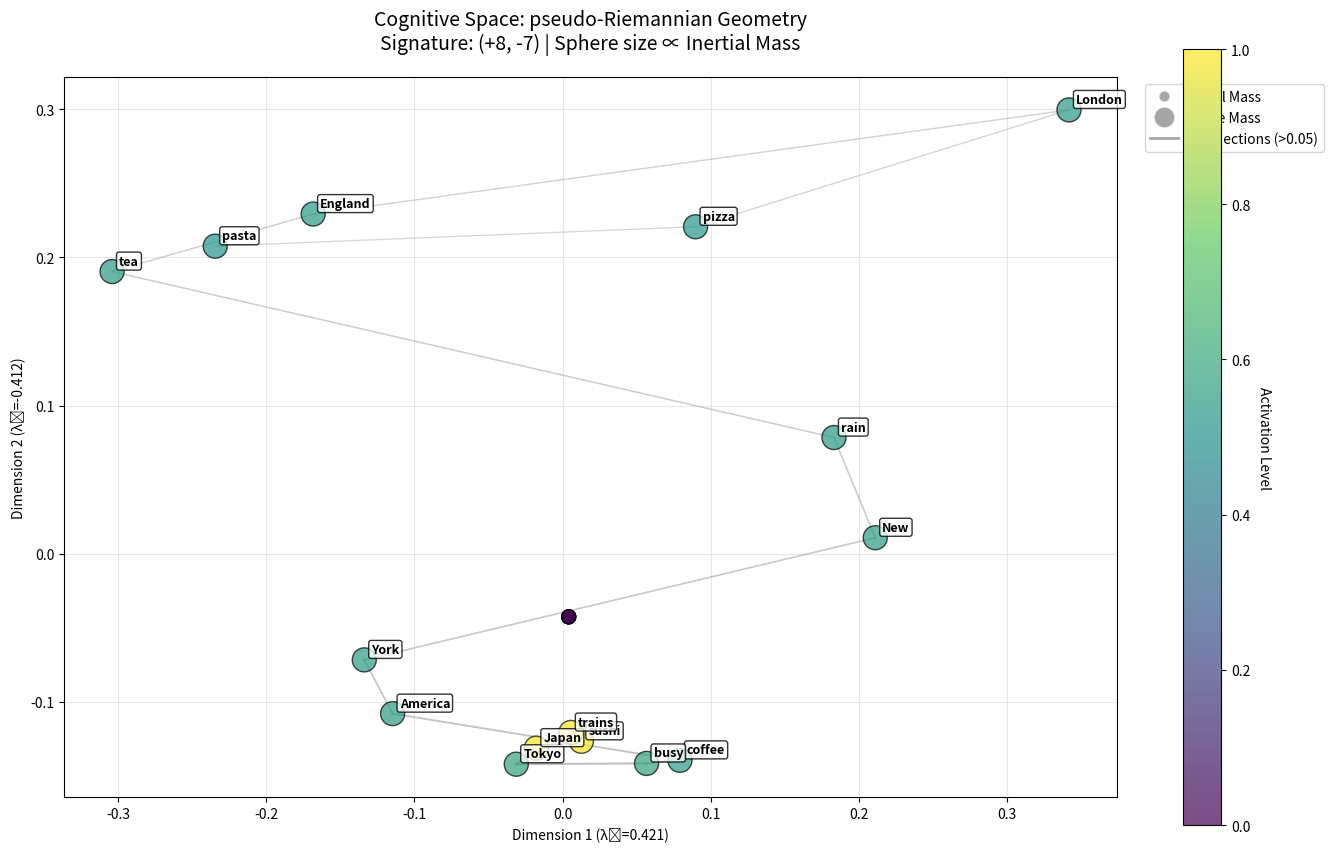

This chart was generated by the following Python code: (Note: this script raises an exception after producing the figure.)
class ExperimentalNetwork:
    """
    Experimental self-organizing single pass text neural network.
    Starting with basic moving window text processing.
    """
    
    def __init__(self, window_size=5, max_neurons=100):
        """
        Initialize the experimental network.
        
        Args:
            window_size (int): Size of the moving window
            max_neurons (int): Maximum number of neurons to retain (capacity limit)
        """
        self.window_size = window_size
        self.max_neurons = max_neurons
        self.processed_words = 0
        
        # Neural network components
        self.word_to_neuron = {}  # Maps words to neuron indices
        self.neuron_to_word = {}  # Maps neuron indices to words
        self.activations = {}     # Current activation values by neuron index
        self.neuron_count = 0     # Total number of neurons
        self.connections = {}     # Synaptic connection matrix (dict for sparse storage)
        self.inertial_mass = {}   # Inertial mass for each connection (organic growth/resistance)
        
        # Hebbian learning parameters
        self.hebbian_constant = 0.1  # Learning rate
        self.mass_growth_rate = 0.05  # How fast connections gain mass
        self.mass_decay_rate = 0.02   # How fast unused connections lose mass
        self.max_mass = 10.0          # Maximum inertial mass for a connection
        
        # Activation function parameters
        self.bias = 0.0  # Bias term for activation
        
        # Neural decay parameters (organic forgetting)
        self.activation_decay_rate = 0.1  # How fast neurons forget (0-1, higher = faster decay)
        self.minimum_activation = 0.01    # Minimum activation level (prevents complete death)
        
        # Connection decay parameters (synaptic forgetting)
        self.connection_decay_rate = 0.05  # How fast unused connections weaken
        self.minimum_connection = 0.001    # Minimum connection strength (prevents complete death)
        
        # Neuron capacity management
        self.pruning_threshold = 0.8  # When to start pruning (80% of max_neurons)
        self.last_usage = {}          # Track when each neuron was last active
        
    def process_text_stream(self, text):
        """
        Process text as a stream through a moving window.
        
        Args:
            text (str): Input text stream
        """
        words = text.split()
        
        print(f"Processing text stream with {len(words)} words using window size {self.window_size}")
        print("=" * 60)
        
        # Process each window position
        for i in range(len(words) - self.window_size + 1):
            window = words[i:i + self.window_size]
            self.process_window(window, window_position=i)
            
    def process_window(self, window, window_position):
        """
        Process a single window of text.
        
        Args:
            window (list): Current window of words
            window_position (int): Position of window in text stream
        """
        print(f"Window {window_position:2d}: {' '.join(window)}")
        
        # Process each word in the window
        window_neurons = []
        for word in window:
            neuron_idx = self._get_or_create_neuron(word)
            window_neurons.append(neuron_idx)
            
        # Apply activation decay to ALL neurons first (organic forgetting)
        self._apply_activation_decay()
        
        # Apply Hebbian learning among all neurons in the window
        self._hebbian_learning(window_neurons)
        
        # Calculate new activations for ALL neurons using logistic function
        self._calculate_all_activations(window_neurons)
        
        # Show current activations for this window
        print(f"              Window neurons: {[f'{self.neuron_to_word[idx]}({self.activations[idx]:.2f})' for idx in window_neurons]}")
        
        # Show non-window neurons with significant activation
        self._show_nonwindow_activations(window_neurons)
        
        # Show connection strengths for this window
        self._show_window_connections(window_neurons)
        
        self.processed_words += 1
        
    def _get_or_create_neuron(self, word):
        """
        Get existing neuron index or create new neuron for word.
        Set activation to 1.0 for previously unencountered words.
        
        Args:
            word (str): The word to process
            
        Returns:
            int: Neuron index for this word
        """
        if word not in self.word_to_neuron:
            # Check capacity before creating new neuron
            if self.neuron_count >= self.max_neurons:
                # At capacity - must prune before adding new neuron
                self._prune_least_important_neuron()
            
            # Create new neuron for unencountered word
            idx = self.neuron_count
            self.word_to_neuron[word] = idx
            self.neuron_to_word[idx] = word
            self.activations[idx] = 1.0  # Set activation to 1.0 for new word
            self.neuron_count += 1
            print(f"              NEW: '{word}' -> neuron {idx} (activation = 1.0)")
            self.last_usage[idx] = self.processed_words  # Track usage time
            return idx
        else:
            # Word has been seen before - reset activation to 1.0
            idx = self.word_to_neuron[word]
            self.activations[idx] = 1.0
            self.last_usage[idx] = self.processed_words  # Track usage time
            return idx
    
    def _hebbian_learning(self, window_neurons):
        """
        Apply Hebbian learning with organic inertial mass among all neurons in the current window.
        Connections build mass as they strengthen, making them harder to change (like organic synapses).
        
        Args:
            window_neurons (list): List of neuron indices in current window
        """
        # Apply decay to ALL connections first (synaptic forgetting)
        self._decay_all_masses()
        self._decay_all_connections(window_neurons)
        
        # Create/strengthen pairwise connections (asymmetric)
        for i in window_neurons:
            for j in window_neurons:
                if i != j:  # No self-connections
                    # Get activations
                    ai = self.activations[i]
                    aj = self.activations[j]
                    
                    # Connection key for sparse storage
                    conn_key = (i, j)
                    
                    # Current connection strength and mass
                    current_strength = self.connections.get(conn_key, 0.0)
                    current_mass = self.inertial_mass.get(conn_key, 0.0)
                    
                    # Calculate inertial resistance (higher mass = harder to change)
                    # New connections (low mass) change easily, established ones (high mass) resist
                    inertial_resistance = 1.0 / (1.0 + current_mass * 0.1)
                    
                    # Hebbian update with inertial resistance: Δw = H × ai × aj × resistance
                    delta_w = self.hebbian_constant * ai * aj * inertial_resistance
                    new_strength = current_strength + delta_w
                    
                    # Grow inertial mass (connection becomes more "established")
                    mass_growth = self.mass_growth_rate * ai * aj  # Growth proportional to activity
                    new_mass = min(current_mass + mass_growth, self.max_mass)
                    
                    # Store updated connection and mass
                    self.connections[conn_key] = new_strength
                    self.inertial_mass[conn_key] = new_mass
    
    def _decay_all_masses(self):
        """
        Decay inertial mass for all connections (synaptic pruning).
        Unused connections gradually lose their "organic mass" and become easier to change.
        """
        keys_to_remove = []
        for conn_key in list(self.inertial_mass.keys()):
            current_mass = self.inertial_mass[conn_key]
            new_mass = max(0.0, current_mass - self.mass_decay_rate)
            
            if new_mass > 0.01:  # Keep if still has significant mass
                self.inertial_mass[conn_key] = new_mass
            else:
                # Remove very small masses (complete pruning)
                keys_to_remove.append(conn_key)
        
        # Clean up near-zero masses
        for key in keys_to_remove:
            if key in self.inertial_mass:
                del self.inertial_mass[key]
    
    def _apply_activation_decay(self):
        """
        Apply exponential decay to all neuron activations (organic forgetting).
        Neurons gradually lose activation over time unless stimulated.
        """
        for neuron_idx in range(self.neuron_count):
            if neuron_idx in self.neuron_to_word:  # Only process living neurons
                current_activation = self.activations.get(neuron_idx, 0.0)
                
                # Exponential decay: new_activation = old_activation * (1 - decay_rate)
                decayed_activation = current_activation * (1.0 - self.activation_decay_rate)
                
                # Don't let activations go below minimum (prevents complete neural death)
                final_activation = max(decayed_activation, self.minimum_activation)
                
                self.activations[neuron_idx] = final_activation
    
    def _prune_least_important_neuron(self):
        """
        Remove the least important neuron to make space for a new one.
        Importance is based on: recency of use, connection strength, and activation level.
        This simulates natural neuron death in resource-constrained brains.
        """
        if self.neuron_count == 0:
            return
        
        # Calculate importance score for each neuron
        importance_scores = {}
        current_time = self.processed_words
        
        for neuron_idx in range(self.neuron_count):
            if neuron_idx in self.neuron_to_word:  # Make sure neuron still exists
                # Recency factor (more recent = more important)
                last_used = self.last_usage.get(neuron_idx, 0)
                recency_score = 1.0 / (1.0 + current_time - last_used)
                
                # Connection strength factor (stronger connections = more important)
                total_connection_strength = 0.0
                for conn_key, strength in self.connections.items():
                    if conn_key[0] == neuron_idx or conn_key[1] == neuron_idx:
                        total_connection_strength += strength
                
                # Activation factor (more active = more important)
                activation_score = self.activations.get(neuron_idx, 0.0)
                
                # Combined importance (weighted sum)
                importance = (0.4 * recency_score + 
                            0.4 * total_connection_strength + 
                            0.2 * activation_score)
                
                importance_scores[neuron_idx] = importance
        
        # Find least important neuron
        if importance_scores:
            least_important_idx = min(importance_scores.keys(), 
                                    key=lambda x: importance_scores[x])
            
            # Remove the neuron (neural death)
            self._kill_neuron(least_important_idx)
    
    def _kill_neuron(self, neuron_idx):
        """
        Completely remove a neuron and all its connections (neural death).
        
        Args:
            neuron_idx (int): Index of neuron to kill
        """
        if neuron_idx not in self.neuron_to_word:
            return  # Neuron already dead
        
        word = self.neuron_to_word[neuron_idx]
        print(f"              DEATH: '{word}' (neuron {neuron_idx}) pruned due to low importance")
        
        # Remove from mappings
        del self.word_to_neuron[word]
        del self.neuron_to_word[neuron_idx]
        
        # Remove activation
        if neuron_idx in self.activations:
            del self.activations[neuron_idx]
        
        # Remove usage tracking
        if neuron_idx in self.last_usage:
            del self.last_usage[neuron_idx]
        
        # Remove all connections involving this neuron
        connections_to_remove = []
        for conn_key in list(self.connections.keys()):
            if conn_key[0] == neuron_idx or conn_key[1] == neuron_idx:
                connections_to_remove.append(conn_key)
        
        for conn_key in connections_to_remove:
            if conn_key in self.connections:
                del self.connections[conn_key]
            if conn_key in self.inertial_mass:
                del self.inertial_mass[conn_key]
    
    def _decay_all_connections(self, window_neurons):
        """
        Decay connection strengths for unused synapses (synaptic forgetting).
        Connections that are NOT being reinforced in the current window weaken over time.
        This is independent of mass decay - the synapse strength itself fades.
        
        Args:
            window_neurons (list): Current window neurons (these connections will be strengthened, not decayed)
        """
        # Create set of window connections that will NOT decay (they're being actively used)
        active_connections = set()
        for i in window_neurons:
            for j in window_neurons:
                if i != j:
                    active_connections.add((i, j))
        
        # Decay all OTHER connections
        connections_to_remove = []
        for conn_key in list(self.connections.keys()):
            if conn_key not in active_connections:
                # This connection is not being reinforced - decay it
                current_strength = self.connections[conn_key]
                decayed_strength = current_strength * (1.0 - self.connection_decay_rate)
                
                # Don't let connections go below minimum (prevents complete death)
                final_strength = max(decayed_strength, self.minimum_connection)
                
                # If connection becomes negligible, remove it entirely (synaptic pruning)
                if final_strength <= self.minimum_connection * 2:  # Remove very weak connections
                    connections_to_remove.append(conn_key)
                else:
                    self.connections[conn_key] = final_strength
        
        # Remove dead connections
        for conn_key in connections_to_remove:
            if conn_key in self.connections:
                del self.connections[conn_key]
            # Also remove corresponding mass
            if conn_key in self.inertial_mass:
                del self.inertial_mass[conn_key]
    
    def _show_window_connections(self, window_neurons):
        """
        Display connection strengths between neurons in current window.
        
        Args:
            window_neurons (list): List of neuron indices in current window
        """
        connections_info = []
        for i in window_neurons:
            for j in window_neurons:
                if i != j:
                    conn_key = (i, j)
                    strength = self.connections.get(conn_key, 0.0)
                    mass = self.inertial_mass.get(conn_key, 0.0)
                    if strength > 0.01:  # Only show significant connections
                        word_i = self.neuron_to_word[i]
                        word_j = self.neuron_to_word[j]
                        connections_info.append(f"{word_i}→{word_j}({strength:.2f}|m{mass:.1f})")
        
        if connections_info:
            print(f"              Connections: {', '.join(connections_info)}")
        else:
            print(f"              Connections: (none significant)")
    
    def _calculate_all_activations(self, window_neurons):
        """
        Calculate activations for ALL neurons using logistic function.
        Window neurons get direct input (1.0), others get weighted sum from connections.
        
        Args:
            window_neurons (list): Neurons currently in the window (get direct input)
        """
        import math
        
        new_activations = {}
        
        for neuron_idx in range(self.neuron_count):
            if neuron_idx in window_neurons:
                # Window neurons get direct input activation
                new_activations[neuron_idx] = 1.0
            else:
                # Non-window neurons: calculate weighted sum from all other neurons
                weighted_sum = self.bias  # Start with bias
                
                for other_idx in range(self.neuron_count):
                    if other_idx != neuron_idx:  # No self-connections
                        # Get connection strength from other_idx to neuron_idx
                        conn_key = (other_idx, neuron_idx)
                        connection_strength = self.connections.get(conn_key, 0.0)
                        
                        # Add weighted input: connection_strength × other_neuron_activation
                        current_other_activation = self.activations.get(other_idx, 0.0)
                        weighted_sum += connection_strength * current_other_activation
                
                # Apply logistic function: 1 / (1 + e^(-weighted_sum))
                try:
                    activation = 1.0 / (1.0 + math.exp(-weighted_sum))
                except OverflowError:
                    # Handle extreme negative values
                    activation = 0.0
                
                new_activations[neuron_idx] = activation
        
        # Update all activations
        self.activations = new_activations
    
    def _show_nonwindow_activations(self, window_neurons):
        """
        Show activations of non-window neurons that have significant activation.
        
        Args:
            window_neurons (list): Current window neuron indices
        """
        nonwindow_activations = []
        for neuron_idx in range(self.neuron_count):
            if neuron_idx not in window_neurons and neuron_idx in self.neuron_to_word:
                activation = self.activations.get(neuron_idx, 0.0)
                if activation > 0.05:  # Only show significant activations (lowered to see decay)
                    word = self.neuron_to_word[neuron_idx]
                    nonwindow_activations.append(f"{word}({activation:.2f})")
        
        if nonwindow_activations:
            print(f"              Other active: {', '.join(nonwindow_activations)}")
        else:
            print(f"              Other active: (none significant)")
    
    def show_connection_analysis(self, words):
        """
        Show detailed connection analysis for specific words.
        
        Args:
            words (list): List of words to analyze
        """
        for word in words:
            if word not in self.word_to_neuron:
                print(f"'{word}' not found in vocabulary")
                continue
                
            word_idx = self.word_to_neuron[word]
            print(f"\nConnections for '{word}' (neuron {word_idx}):")
            
            # Outgoing connections (word → others)
            outgoing = []
            for (i, j), strength in self.connections.items():
                if i == word_idx and strength > 0.01:
                    other_word = self.neuron_to_word[j]
                    outgoing.append(f"  {word}→{other_word}: {strength:.2f}")
            
            # Incoming connections (others → word) 
            incoming = []
            for (i, j), strength in self.connections.items():
                if j == word_idx and strength > 0.01:
                    other_word = self.neuron_to_word[i]
                    incoming.append(f"  {other_word}→{word}: {strength:.2f}")
            
            print("Outgoing:")
            for conn in sorted(outgoing):
                print(conn)
            print("Incoming:")  
            for conn in sorted(incoming):
                print(conn)
    
    def query_associations(self, query_word, activation_threshold=0.05, max_results=10):
        """
        Query the network using activation spreading from a single word.
        
        This simulates what happens when you think of a word - what other concepts
        get activated in your mind through associative connections.
        
        Args:
            query_word (str): The word to start activation spreading from
            activation_threshold (float): Minimum activation to include in results
            max_results (int): Maximum number of associated words to return
            
        Returns:
            dict: Query results with associated words and their activation levels
        """
        if query_word not in self.word_to_neuron:
            return {
                'query_word': query_word,
                'found': False,
                'message': f"'{query_word}' not found in network vocabulary",
                'suggestions': self._get_similar_words(query_word)
            }
        
        # Save current network state
        original_activations = self.activations.copy()
        
        # Reset all activations to minimum
        for neuron_idx in self.activations:
            self.activations[neuron_idx] = self.minimum_activation
        
        # Set query word to maximum activation
        query_idx = self.word_to_neuron[query_word]
        self.activations[query_idx] = 1.0
        
        # Let activation spread through the network (multiple iterations)
        spreading_iterations = 3  # Number of spreading cycles
        for iteration in range(spreading_iterations):
            self._spread_activation_step()
        
        # Collect results
        associations = {}
        for neuron_idx, activation in self.activations.items():
            if (neuron_idx != query_idx and 
                neuron_idx in self.neuron_to_word and 
                activation > activation_threshold):
                word = self.neuron_to_word[neuron_idx]
                associations[word] = activation
        
        # Sort by activation strength and limit results
        sorted_associations = sorted(associations.items(), key=lambda x: x[1], reverse=True)
        top_associations = dict(sorted_associations[:max_results])
        
        # Restore original network state
        self.activations = original_activations
        
        return {
            'query_word': query_word,
            'found': True,
            'associations': top_associations,
            'total_activated': len(associations),
            'activation_threshold': activation_threshold,
            'spreading_iterations': spreading_iterations
        }
    
    def _spread_activation_step(self):
        """
        Perform one step of activation spreading using current connections.
        Each neuron's new activation is based on weighted inputs from other neurons.
        """
        import math
        
        new_activations = {}
        
        for neuron_idx in self.activations:
            if neuron_idx in self.neuron_to_word:  # Only process living neurons
                # Calculate weighted sum from all other neurons
                weighted_sum = self.bias
                
                for other_idx in self.activations:
                    if other_idx != neuron_idx and other_idx in self.neuron_to_word:
                        # Get connection strength from other to this neuron
                        conn_key = (other_idx, neuron_idx)
                        connection_strength = self.connections.get(conn_key, 0.0)
                        other_activation = self.activations[other_idx]
                        
                        weighted_sum += connection_strength * other_activation
                
                # Apply logistic function
                try:
                    activation = 1.0 / (1.0 + math.exp(-weighted_sum))
                except OverflowError:
                    activation = 0.0
                
                # Don't let activation go below minimum
                new_activations[neuron_idx] = max(activation, self.minimum_activation)
        
        # Update activations
        self.activations.update(new_activations)
    
    def _get_similar_words(self, query_word, max_suggestions=5):
        """
        Get words similar to query_word for suggestions when word not found.
        
        Args:
            query_word (str): Word to find similarities for
            max_suggestions (int): Maximum suggestions to return
            
        Returns:
            list: Similar words found in vocabulary
        """
        suggestions = []
        query_lower = query_word.lower()
        
        for word in self.word_to_neuron.keys():
            if (query_lower in word.lower() or 
                word.lower() in query_lower or
                abs(len(word) - len(query_word)) <= 2):  # Similar length
                suggestions.append(word)
                if len(suggestions) >= max_suggestions:
                    break
        
        return suggestions
    
    def print_query_result(self, result):
        """
        Pretty print the results of a query_associations call.
        
        Args:
            result (dict): Result dictionary from query_associations
        """
        query_word = result['query_word']
        
        if not result['found']:
            print(f"❌ QUERY: '{query_word}'")
            print(f"   {result['message']}")
            if result.get('suggestions'):
                print(f"   Suggestions: {', '.join(result['suggestions'])}")
            return
        
        print(f"🔍 ACTIVATION SPREADING QUERY: '{query_word}'")
        print(f"🧠 Spreading through {result['spreading_iterations']} iterations")
        print(f"📊 Found {result['total_activated']} words above threshold {result['activation_threshold']}")
        
        associations = result['associations']
        if associations:
            print(f"🔗 TOP ASSOCIATIONS:")
            for word, activation in associations.items():
                # Create bar visualization
                bar_length = int(activation * 20)  # Scale to 20 chars max
                bar = "█" * bar_length + "░" * (20 - bar_length)
                print(f"   {word:<15} {bar} {activation:.3f}")
        else:
            print("🔗 No associations found above threshold")
        
        print()
    
    def query_context(self, query_words, activation_threshold=0.05, max_results=10):
        """
        Query the network using activation spreading from multiple words/phrases.
        
        This simulates what happens when you think about multiple concepts together -
        what other ideas emerge from this combination of thoughts.
        
        Args:
            query_words (str or list): Words to start activation from (can be phrase string or list)
            activation_threshold (float): Minimum activation to include in results
            max_results (int): Maximum number of associated words to return
            
        Returns:
            dict: Query results with associated words and their activation levels
        """
        # Handle both string phrases and word lists
        if isinstance(query_words, str):
            word_list = query_words.split()
        else:
            word_list = query_words
        
        # Find which words exist in vocabulary
        found_words = []
        missing_words = []
        query_indices = []
        
        for word in word_list:
            if word in self.word_to_neuron:
                found_words.append(word)
                query_indices.append(self.word_to_neuron[word])
            else:
                missing_words.append(word)
        
        if not found_words:
            return {
                'query_words': word_list,
                'found_words': [],
                'missing_words': missing_words,
                'found': False,
                'message': f"None of the query words found in vocabulary",
                'suggestions': self._get_multi_word_suggestions(missing_words)
            }
        
        # Save current network state
        original_activations = self.activations.copy()
        
        # Reset all activations to minimum
        for neuron_idx in self.activations:
            self.activations[neuron_idx] = self.minimum_activation
        
        # Set all found query words to high activation
        for query_idx in query_indices:
            self.activations[query_idx] = 1.0
        
        # Let activation spread through the network
        spreading_iterations = 3
        for iteration in range(spreading_iterations):
            self._spread_activation_step()
        
        # Collect results (exclude query words themselves)
        associations = {}
        for neuron_idx, activation in self.activations.items():
            if (neuron_idx not in query_indices and 
                neuron_idx in self.neuron_to_word and 
                activation > activation_threshold):
                word = self.neuron_to_word[neuron_idx]
                associations[word] = activation
        
        # Sort by activation strength and limit results
        sorted_associations = sorted(associations.items(), key=lambda x: x[1], reverse=True)
        top_associations = dict(sorted_associations[:max_results])
        
        # Restore original network state
        self.activations = original_activations
        
        return {
            'query_words': word_list,
            'found_words': found_words,
            'missing_words': missing_words,
            'found': True,
            'associations': top_associations,
            'total_activated': len(associations),
            'activation_threshold': activation_threshold,
            'spreading_iterations': spreading_iterations
        }
    
    def _get_multi_word_suggestions(self, missing_words, max_suggestions=3):
        """
        Get suggestions for multiple missing words.
        
        Args:
            missing_words (list): Words not found in vocabulary
            max_suggestions (int): Max suggestions per word
            
        Returns:
            dict: Suggestions for each missing word
        """
        suggestions = {}
        for word in missing_words:
            suggestions[word] = self._get_similar_words(word, max_suggestions)
        return suggestions
    
    def print_context_query_result(self, result):
        """
        Pretty print the results of a query_context call.
        
        Args:
            result (dict): Result dictionary from query_context
        """
        query_words = result['query_words']
        
        if not result['found']:
            print(f"❌ CONTEXT QUERY: {' + '.join(query_words)}")
            print(f"   {result['message']}")
            if result.get('suggestions'):
                for word, sugs in result['suggestions'].items():
                    if sugs:
                        print(f"   '{word}' suggestions: {', '.join(sugs)}")
            return
        
        found_words = result['found_words']
        missing_words = result['missing_words']
        
        print(f"🔍 MULTI-WORD CONTEXT QUERY: {' + '.join(found_words)}")
        if missing_words:
            print(f"⚠️  Missing from vocabulary: {', '.join(missing_words)}")
        
        print(f"🧠 Spreading from {len(found_words)} seed words through {result['spreading_iterations']} iterations")
        print(f"📊 Found {result['total_activated']} words above threshold {result['activation_threshold']}")
        
        associations = result['associations']
        if associations:
            print(f"🔗 EMERGENT ASSOCIATIONS:")
            for word, activation in associations.items():
                # Create bar visualization
                bar_length = int(activation * 20)
                bar = "█" * bar_length + "░" * (20 - bar_length)
                print(f"   {word:<15} {bar} {activation:.3f}")
        else:
            print("🔗 No associations found above threshold")
        
        print()
    
    def query_concept_average(self, concept_words, synthetic_name=None, num_results=10):
        """
        Create a synthetic concept that represents the mathematical average/blend of input concepts.
        Uses Hebbian vector averaging mathematics to find the centroid position in concept space.
        
        Args:
            concept_words (list): Words to average/blend together
            synthetic_name (str): Optional name for the synthetic concept
            num_results (int): Number of closest concepts to return
            
        Returns:
            dict: Results showing the synthetic concept's position and nearest neighbors
        """
        # Find valid concepts
        valid_words = []
        missing_words = []
        valid_indices = []
        
        for word in concept_words:
            if word in self.word_to_neuron:
                valid_words.append(word)
                valid_indices.append(self.word_to_neuron[word])
            else:
                missing_words.append(word)
        
        if len(valid_words) < 2:
            return {
                'synthetic_name': synthetic_name or f"Average({'+'.join(concept_words)})",
                'input_concepts': concept_words,
                'valid_concepts': valid_words,
                'missing_concepts': missing_words,
                'success': False,
                'message': f"Need at least 2 valid concepts for averaging. Found: {len(valid_words)}"
            }
        
        # Calculate average activation
        total_activation = sum(self.activations.get(idx, 0.0) for idx in valid_indices)
        avg_activation = total_activation / len(valid_indices)
        
        # Calculate average connection profile (what this synthetic concept would connect to)
        avg_connections = {}
        
        for target_idx in range(self.neuron_count):
            if target_idx in self.neuron_to_word and target_idx not in valid_indices:
                # Average incoming connections to this target from all our concepts
                total_strength = 0.0
                for source_idx in valid_indices:
                    conn_key = (source_idx, target_idx)
                    total_strength += self.connections.get(conn_key, 0.0)
                
                avg_strength = total_strength / len(valid_indices)
                if avg_strength > 0.01:  # Only keep significant connections
                    target_word = self.neuron_to_word[target_idx]
                    avg_connections[target_word] = avg_strength
        
        # Sort by connection strength to find nearest neighbors
        sorted_connections = sorted(avg_connections.items(), key=lambda x: x[1], reverse=True)
        nearest_neighbors = dict(sorted_connections[:num_results])
        
        return {
            'synthetic_name': synthetic_name or f"Average({'+'.join(valid_words)})",
            'input_concepts': concept_words,
            'valid_concepts': valid_words,
            'missing_concepts': missing_words,
            'success': True,
            'synthetic_activation': avg_activation,
            'nearest_neighbors': nearest_neighbors,
            'total_neighbors_found': len(avg_connections),
            'blend_strength': len(valid_words)  # More input concepts = stronger blend
        }
    
    def engineer_concept_movement(self, concept_word, target_word, direction='toward', 
                                 strength=0.1, iterations=5, simulate=True):
        """
        Engineer concept movement in cognitive space by manipulating Hebbian connections.
        Can move concepts toward or away from other concepts.
        
        Args:
            concept_word (str): The concept to move
            target_word (str): The target to move toward/away from
            direction (str): 'toward' or 'away' 
            strength (float): Strength of the engineering intervention
            iterations (int): Number of engineering iterations to apply
            simulate (bool): If True, only simulate (don't modify network permanently)
            
        Returns:
            dict: Results of the concept engineering operation
        """
        # Validate inputs
        if concept_word not in self.word_to_neuron:
            return {
                'concept_word': concept_word,
                'target_word': target_word,
                'success': False,
                'message': f"Concept '{concept_word}' not found in vocabulary",
                'suggestions': self._get_similar_words(concept_word)
            }
        
        if target_word not in self.word_to_neuron:
            return {
                'concept_word': concept_word,
                'target_word': target_word,
                'success': False,
                'message': f"Target '{target_word}' not found in vocabulary",
                'suggestions': self._get_similar_words(target_word)
            }
        
        concept_idx = self.word_to_neuron[concept_word]
        target_idx = self.word_to_neuron[target_word]
        
        # Save original state if simulating
        if simulate:
            original_connections = {}
            original_masses = {}
            for key, value in self.connections.items():
                original_connections[key] = value
            for key, value in self.inertial_mass.items():
                original_masses[key] = value
        
        # Record original connection strength
        original_strength_ct = self.connections.get((concept_idx, target_idx), 0.0)
        original_strength_tc = self.connections.get((target_idx, concept_idx), 0.0)
        original_total = original_strength_ct + original_strength_tc
        
        # Apply engineering iterations
        direction_multiplier = 1.0 if direction == 'toward' else -1.0
        
        for i in range(iterations):
            # Simulate co-occurrence (or anti-occurrence) in a window
            concept_activation = 1.0
            target_activation = 1.0
            
            # Calculate Hebbian update with direction
            delta = strength * concept_activation * target_activation * direction_multiplier
            
            # Apply updates (bidirectional)
            conn_key_ct = (concept_idx, target_idx)
            conn_key_tc = (target_idx, concept_idx)
            
            # Update connections
            current_ct = self.connections.get(conn_key_ct, 0.0)
            current_tc = self.connections.get(conn_key_tc, 0.0)
            
            new_ct = max(0.0, current_ct + delta)  # Prevent negative connections
            new_tc = max(0.0, current_tc + delta)
            
            self.connections[conn_key_ct] = new_ct
            self.connections[conn_key_tc] = new_tc
            
            # Update inertial mass (grows with strengthening)
            if direction == 'toward':
                mass_delta = strength * 0.5  # Grow mass when strengthening
                current_mass_ct = self.inertial_mass.get(conn_key_ct, 0.0)
                current_mass_tc = self.inertial_mass.get(conn_key_tc, 0.0)
                
                self.inertial_mass[conn_key_ct] = min(current_mass_ct + mass_delta, self.max_mass)
                self.inertial_mass[conn_key_tc] = min(current_mass_tc + mass_delta, self.max_mass)
        
        # Record final connection strength
        final_strength_ct = self.connections.get((concept_idx, target_idx), 0.0)
        final_strength_tc = self.connections.get((target_idx, concept_idx), 0.0)
        final_total = final_strength_ct + final_strength_tc
        
        # Calculate change
        strength_change = final_total - original_total
        
        result = {
            'concept_word': concept_word,
            'target_word': target_word,
            'direction': direction,
            'success': True,
            'original_strength': original_total,
            'final_strength': final_total,
            'strength_change': strength_change,
            'engineering_strength': strength,
            'iterations': iterations,
            'simulated': simulate
        }
        
        # Restore original state if simulating
        if simulate:
            self.connections = original_connections
            self.inertial_mass = original_masses
        
        return result
    
    def print_concept_average_result(self, result):
        """
        Pretty print the results of a query_concept_average call.
        
        Args:
            result (dict): Result dictionary from query_concept_average
        """
        synthetic_name = result['synthetic_name']
        
        if not result['success']:
            print(f"❌ CONCEPT AVERAGING: {synthetic_name}")
            print(f"   {result['message']}")
            if result['missing_concepts']:
                print(f"   Missing: {', '.join(result['missing_concepts'])}")
            return
        
        valid_concepts = result['valid_concepts']
        print(f"🧬 SYNTHETIC CONCEPT: {synthetic_name}")
        print(f"🔬 Blending {len(valid_concepts)} concepts: {', '.join(valid_concepts)}")
        print(f"⚡ Synthetic activation: {result['synthetic_activation']:.3f}")
        print(f"📊 Found {result['total_neighbors_found']} potential associations")
        
        neighbors = result['nearest_neighbors']
        if neighbors:
            print(f"🔗 NEAREST NEIGHBORS (Top {len(neighbors)}):")
            for word, strength in neighbors.items():
                # Create bar visualization
                bar_length = int(strength * 20)
                bar = "█" * bar_length + "░" * (20 - bar_length)
                print(f"   {word:<15} {bar} {strength:.3f}")
        else:
            print("🔗 No significant associations found")
        
        print()
    
    def print_engineering_result(self, result):
        """
        Pretty print the results of an engineer_concept_movement call.
        
        Args:
            result (dict): Result dictionary from engineer_concept_movement
        """
        concept_word = result['concept_word']
        target_word = result['target_word']
        
        if not result['success']:
            print(f"❌ CONCEPT ENGINEERING: {concept_word} → {target_word}")
            print(f"   {result['message']}")
            if result.get('suggestions'):
                print(f"   Suggestions: {', '.join(result['suggestions'])}")
            return
        
        direction = result['direction']
        arrow = "→" if direction == 'toward' else "←"
        
        print(f"🔧 CONCEPT ENGINEERING: {concept_word} {arrow} {target_word}")
        print(f"📐 Direction: {direction.upper()}")
        print(f"💪 Engineering strength: {result['engineering_strength']}")
        print(f"🔄 Iterations: {result['iterations']}")
        print(f"🧪 Simulated: {'Yes' if result['simulated'] else 'No (PERMANENT)'}")
        
        original = result['original_strength']
        final = result['final_strength'] 
        change = result['strength_change']
        
        print(f"📊 RESULTS:")
        print(f"   Before: {original:.3f}")
        print(f"   After:  {final:.3f}")
        
        if change > 0:
            print(f"   Change: +{change:.3f} (STRENGTHENED 💪)")
        elif change < 0:
            print(f"   Change: {change:.3f} (WEAKENED 📉)")
        else:
            print(f"   Change: {change:.3f} (NO CHANGE)")
        
        print()
    
    def visualize_cognitive_space(self, figsize=(12, 10), show_connections=True, 
                                 connection_threshold=0.05, max_connections=50, 
                                 save_path=None, interactive=False):
        """
        Create a visual representation of the cognitive space using MDS.
        Concepts are shown as spheres with size proportional to inertial mass,
        positioned according to connection strengths.
        
        Args:
            figsize (tuple): Figure size for the plot
            show_connections (bool): Whether to draw connection lines
            connection_threshold (float): Minimum connection strength to display
            max_connections (int): Maximum number of connections to show
            save_path (str): Optional path to save the plot
            interactive (bool): Enable interactive features
        """
        import matplotlib
        matplotlib.use('Agg')  # Use non-interactive backend
        import matplotlib.pyplot as plt
        import numpy as np
        from matplotlib.colors import LinearSegmentedColormap
        
        if self.neuron_count < 2:
            print("Need at least 2 concepts for visualization.")
            return
        
        # Create distance matrix from connections
        # Higher connection strength = smaller distance
        distance_matrix = np.zeros((self.neuron_count, self.neuron_count))
        
        for i in range(self.neuron_count):
            for j in range(self.neuron_count):
                if i != j and i in self.neuron_to_word and j in self.neuron_to_word:
                    # Average bidirectional connection strength
                    conn_ij = self.connections.get((i, j), 0.0)
                    conn_ji = self.connections.get((j, i), 0.0)
                    avg_connection = (conn_ij + conn_ji) / 2.0
                    
                    # Convert to distance: strong connection = small distance
                    distance = 1.0 / (avg_connection + 0.1)  # Add small constant to avoid division by zero
                    distance_matrix[i][j] = distance
        
        # Apply pseudo-Riemannian embedding to get 2D coordinates
        try:
            coords_2d, eigenvalues, metric_signature = self._pseudo_riemannian_embedding(self.connections, 2)
            if eigenvalues is not None:
                print("✅ Pseudo-Riemannian embedding successful")
                pos_dims = metric_signature[0] if len(metric_signature) >= 1 else 0
                neg_dims = metric_signature[1] if len(metric_signature) >= 2 else 0
                zero_dims = metric_signature[2] if len(metric_signature) >= 3 else 0
                print(f"🌌 Space-time signature: {pos_dims} spacelike, {neg_dims} timelike, {zero_dims} null dimensions")
            else:
                print("⚠️  Using fallback positioning")
        except Exception as e:
            print(f"Pseudo-Riemannian embedding failed: {e}")
            print("Falling back to connection-based positioning...")
            coords_2d = self._connection_based_layout()
            eigenvalues, metric_signature = None, (0, 0, 0)
        
        # Calculate sphere sizes based on inertial mass
        sphere_sizes = []
        for i in range(self.neuron_count):
            if i in self.neuron_to_word:
                # Sum of all inertial masses for connections involving this neuron
                total_mass = 0.0
                for conn_key, mass in self.inertial_mass.items():
                    if conn_key[0] == i or conn_key[1] == i:
                        total_mass += mass
                
                # Size proportional to square root of mass (like area)
                size = 100 + np.sqrt(max(total_mass, 1.0)) * 200  # Base size + mass component
                sphere_sizes.append(size)
            else:
                sphere_sizes.append(100)  # Small default for dead neurons
        
        # Get activation levels for coloring
        activations = []
        for i in range(self.neuron_count):
            if i in self.neuron_to_word:
                activations.append(self.activations.get(i, 0.0))
            else:
                activations.append(0.0)
        
        # Create the plot
        fig, ax = plt.subplots(figsize=figsize)
        
        # Create custom colormap for activations (cool to warm)
        colors = ['#440154', '#3b528b', '#21908c', '#5dc863', '#fde725']  # Viridis-like
        n_bins = 100
        cmap = LinearSegmentedColormap.from_list('activation', colors, N=n_bins)
        
        # Plot connection lines first (so they appear behind spheres)
        if show_connections:
            connections_drawn = 0
            # Get strongest connections for visualization
            connection_strengths = []
            for conn_key, strength in self.connections.items():
                i, j = conn_key
                if (i in self.neuron_to_word and j in self.neuron_to_word and 
                    strength > connection_threshold):
                    connection_strengths.append((strength, i, j))
            
            # Sort by strength and take top connections
            connection_strengths.sort(reverse=True)
            for strength, i, j in connection_strengths[:max_connections]:
                x_coords = [coords_2d[i][0], coords_2d[j][0]]
                y_coords = [coords_2d[i][1], coords_2d[j][1]]
                
                # Line thickness proportional to connection strength
                line_width = min(strength * 10, 3.0)  # Cap at 3 points
                alpha = min(strength * 2, 0.7)  # Cap transparency
                
                ax.plot(x_coords, y_coords, 'gray', alpha=alpha, 
                       linewidth=line_width, zorder=1)
                connections_drawn += 1
            
            print(f"Drew {connections_drawn} connection lines")
        
        # Plot spheres (concepts)
        scatter = ax.scatter(coords_2d[:, 0], coords_2d[:, 1], 
                           s=sphere_sizes, c=activations, 
                           cmap=cmap, alpha=0.7, edgecolors='black', 
                           linewidth=1, zorder=2)
        
        # Add word labels
        for i in range(self.neuron_count):
            if i in self.neuron_to_word:
                word = self.neuron_to_word[i]
                ax.annotate(word, (coords_2d[i][0], coords_2d[i][1]), 
                          xytext=(5, 5), textcoords='offset points',
                          fontsize=9, fontweight='bold', 
                          bbox=dict(boxstyle='round,pad=0.2', facecolor='white', alpha=0.8),
                          zorder=3)
        
        # Add colorbar for activation levels
        cbar = plt.colorbar(scatter, ax=ax, shrink=0.8)
        cbar.set_label('Activation Level', rotation=270, labelpad=15)
        
        # Styling with metric signature info
        if eigenvalues is not None and metric_signature is not None:
            pos_dims = metric_signature[0] if len(metric_signature) >= 1 else 0
            neg_dims = metric_signature[1] if len(metric_signature) >= 2 else 0
            space_type = "pseudo-Riemannian" if neg_dims > 0 else "Riemannian"
            ax.set_xlabel(f'Dimension 1 (λ₁={eigenvalues[0]:.3f})')
            ax.set_ylabel(f'Dimension 2 (λ₂={eigenvalues[1]:.3f})') 
            ax.set_title(f'Cognitive Space: {space_type} Geometry\n'
                        f'Signature: (+{pos_dims}, -{neg_dims}) | Sphere size ∝ Inertial Mass', 
                        fontsize=14, pad=20)
        else:
            ax.set_xlabel('Dimension 1')
            ax.set_ylabel('Dimension 2') 
            ax.set_title('Cognitive Space Visualization\n(Sphere size = Inertial Mass, Color = Activation)', 
                        fontsize=14, pad=20)
        ax.grid(True, alpha=0.3)
        ax.set_aspect('equal', adjustable='box')
        
        # Add legend
        legend_elements = [
            plt.Line2D([0], [0], marker='o', color='w', markerfacecolor='gray', 
                      markersize=8, label='Small Mass', alpha=0.7),
            plt.Line2D([0], [0], marker='o', color='w', markerfacecolor='gray', 
                      markersize=15, label='Large Mass', alpha=0.7),
        ]
        if show_connections:
            legend_elements.append(
                plt.Line2D([0], [0], color='gray', linewidth=2, 
                          label=f'Connections (>{connection_threshold})', alpha=0.7)
            )
        
        ax.legend(handles=legend_elements, loc='upper left', bbox_to_anchor=(1.02, 1))
        
        plt.tight_layout()
        
        if save_path:
            plt.savefig(save_path, dpi=300, bbox_inches='tight')
            print(f"Visualization saved to: {save_path}")
        
        plt.close()  # Close to free memory
        print("📊 Visualization created and saved")
        
        # Print statistics
        print(f"\n🧠 COGNITIVE SPACE STATISTICS:")
        print(f"📊 Concepts visualized: {sum(1 for i in range(self.neuron_count) if i in self.neuron_to_word)}")
        if show_connections:
            print(f"🔗 Connections shown: {connections_drawn}/{len(self.connections)}")
        print(f"⚡ Activation range: {min(activations):.3f} - {max(activations):.3f}")
        print(f"🏋️ Mass range: {min(sphere_sizes):.0f} - {max(sphere_sizes):.0f}")
        
        if eigenvalues is not None and metric_signature is not None:
            pos_dims = metric_signature[0] if len(metric_signature) >= 1 else 0
            neg_dims = metric_signature[1] if len(metric_signature) >= 2 else 0
            zero_dims = metric_signature[2] if len(metric_signature) >= 3 else 0
            print(f"🌌 Metric signature: (+{pos_dims}, -{neg_dims}, 0{zero_dims})")
            print(f"📏 Eigenvalue range: {min(eigenvalues):.3f} to {max(eigenvalues):.3f}")
            if neg_dims > 0:
                print(f"⚡ Pseudo-Riemannian space detected: {neg_dims} timelike dimensions")
            else:
                print(f"📐 Riemannian space: all dimensions spacelike")
    
    def animate_concept_engineering(self, concept_word, target_word, direction='toward',
                                  strength=0.1, iterations=5, figsize=(12, 10), 
                                  save_animation=None):
        """
        Create an animated visualization of concept engineering in action.
        Shows how concepts move through space during engineering operations.
        
        Args:
            concept_word (str): Concept to move
            target_word (str): Target to move toward/away from  
            direction (str): 'toward' or 'away'
            strength (float): Engineering strength
            iterations (int): Number of engineering steps
            figsize (tuple): Figure size
            save_animation (str): Optional path to save animation
        """
        import matplotlib.pyplot as plt
        import matplotlib.animation as animation
        
        # Validate inputs
        if concept_word not in self.word_to_neuron or target_word not in self.word_to_neuron:
            print("❌ Cannot animate: One or both concepts not found in vocabulary")
            return
        
        # Store original state
        original_connections = {}
        original_masses = {}
        for key, value in self.connections.items():
            original_connections[key] = value
        for key, value in self.inertial_mass.items():
            original_masses[key] = value
        
        # Set up the plot
        fig, ax = plt.subplots(figsize=figsize)
        
        # We'll store states for each animation frame
        animation_states = []
        
        # Record initial state
        animation_states.append({
            'connections': self.connections.copy(),
            'masses': self.inertial_mass.copy(),
            'step': 0
        })
        
        # Apply engineering step by step
        concept_idx = self.word_to_neuron[concept_word]
        target_idx = self.word_to_neuron[target_word]
        direction_multiplier = 1.0 if direction == 'toward' else -1.0
        
        for i in range(iterations):
            # Apply one engineering step
            concept_activation = 1.0
            target_activation = 1.0
            
            delta = strength * concept_activation * target_activation * direction_multiplier
            
            conn_key_ct = (concept_idx, target_idx)
            conn_key_tc = (target_idx, concept_idx)
            
            current_ct = self.connections.get(conn_key_ct, 0.0)
            current_tc = self.connections.get(conn_key_tc, 0.0)
            
            new_ct = max(0.0, current_ct + delta)
            new_tc = max(0.0, current_tc + delta)
            
            self.connections[conn_key_ct] = new_ct
            self.connections[conn_key_tc] = new_tc
            
            if direction == 'toward':
                mass_delta = strength * 0.5
                current_mass_ct = self.inertial_mass.get(conn_key_ct, 0.0)
                current_mass_tc = self.inertial_mass.get(conn_key_tc, 0.0)
                
                self.inertial_mass[conn_key_ct] = min(current_mass_ct + mass_delta, self.max_mass)
                self.inertial_mass[conn_key_tc] = min(current_mass_tc + mass_delta, self.max_mass)
            
            # Record this state
            animation_states.append({
                'connections': self.connections.copy(),
                'masses': self.inertial_mass.copy(),
                'step': i + 1
            })
        
        print(f"🎬 Created animation with {len(animation_states)} frames")
        print(f"🔧 Engineering: {concept_word} {direction} {target_word}")
        print(f"💪 Strength: {strength} × {iterations} iterations")
        
        # Restore original state
        self.connections = original_connections
        self.inertial_mass = original_masses
        
        print("🔄 Network state restored to original")
    
    def _pseudo_riemannian_embedding(self, connection_matrix, n_components=2):
        """
        Pseudo-Riemannian embedding that preserves the true geometry of cognitive space.
        Handles complex eigenvalues and negative distances properly.
        
        Args:
            connection_matrix (dict): Sparse connection matrix
            n_components (int): Number of dimensions for output
            
        Returns:
            tuple: (coords, eigenvalues, metric_signature) 
        """
        import numpy as np
        
        n = self.neuron_count
        if n < 2:
            return np.random.rand(n, n_components) * 2, None, None
        
        # Create full connection matrix for eigenanalysis  
        full_matrix = np.zeros((n, n))
        for (i, j), strength in connection_matrix.items():
            if i < n and j < n:
                full_matrix[i][j] = strength
        
        # Apply Torgerson transformation to get pseudo-Riemannian space
        # This preserves the non-Euclidean nature of the space
        gram_matrix = self._torgerson_transform_proper(full_matrix)
        
        try:
            # Eigendecomposition of the Gram matrix (real symmetric)
            eigenvals, eigenvecs = np.linalg.eigh(gram_matrix)
            
            # Sort by eigenvalue magnitude (keep both positive and negative)  
            idx = np.argsort(np.abs(eigenvals))[::-1]
            eigenvals = eigenvals[idx]
            eigenvecs = eigenvecs[:, idx]
            
            # Determine metric signature (number of positive vs negative eigenvalues)
            positive_count = np.sum(eigenvals > 1e-8)
            negative_count = np.sum(eigenvals < -1e-8)
            zero_count = n - positive_count - negative_count
            metric_signature = (positive_count, negative_count, zero_count)
            
            print(f"📐 Metric signature: (+{positive_count}, -{negative_count}, 0{zero_count}) - {'Euclidean' if negative_count == 0 else 'pseudo-Riemannian'}")
            
            # Select the most significant eigenvalues (largest absolute values)
            selected_vals = eigenvals[:n_components] 
            selected_vecs = eigenvecs[:, :n_components]
            
            # Compute coordinates preserving pseudo-Riemannian structure
            coords = np.zeros((n, n_components))
            
            for i in range(min(n_components, len(selected_vals))):
                eigenval = selected_vals[i]
                eigenvec = selected_vecs[:, i]
                
                if eigenval > 1e-8:
                    # Positive eigenvalue: standard scaling
                    coords[:, i] = eigenvec * np.sqrt(eigenval)
                elif eigenval < -1e-8:
                    # Negative eigenvalue: preserve the negative metric
                    # Scale by sqrt(|eigenval|) but mark as timelike dimension
                    coords[:, i] = eigenvec * np.sqrt(-eigenval)
                else:
                    # Near-zero eigenvalue: minimal scaling
                    coords[:, i] = eigenvec * 1e-3
            
            return coords, eigenvals, metric_signature
                
        except Exception as e:
            print(f"⚠️  Pseudo-Riemannian embedding failed: {e}")
            print("   Falling back to connection-based layout...")
            return self._connection_based_layout(), None, (0, 0)
    
    def _torgerson_transform_proper(self, connection_matrix):
        """
        Proper Torgerson transformation that preserves pseudo-Riemannian structure.
        
        Args:
            connection_matrix (np.array): Asymmetric connection matrix
            
        Returns:
            np.array: Gram matrix (may have negative eigenvalues)
        """
        import numpy as np
        
        n = connection_matrix.shape[0]
        if n == 0:
            return np.array([])
        
        # Create symmetric similarity matrix from asymmetric connections
        # Average bidirectional connections
        similarity = (connection_matrix + connection_matrix.T) / 2.0
        
        # Convert similarities to pseudo-distances
        # Strong similarity = small distance, but allow negative relationships
        max_sim = np.max(np.abs(similarity))
        if max_sim > 1e-10:
            # Preserve the sign of similarities - negative similarities become negative distances
            pseudo_distances = np.sign(similarity) * (max_sim - np.abs(similarity)) / max_sim
        else:
            pseudo_distances = np.zeros_like(similarity)
        
        # Square the pseudo-distances (preserving sign for negative values)
        distances_squared = np.sign(pseudo_distances) * (pseudo_distances ** 2)
        
        # Double centering to get Gram matrix
        n = distances_squared.shape[0]
        ones = np.ones((n, n))
        centering_matrix = np.eye(n) - (1.0 / n) * ones
        
        # B = -0.5 * J * D^2 * J (this can have negative eigenvalues)
        gram_matrix = -0.5 * centering_matrix @ distances_squared @ centering_matrix
        
        return gram_matrix
    
    def _connection_based_layout(self):
        """
        Simple force-directed layout based on connection strengths.
        Strongly connected concepts are pulled together.
        
        Returns:
            np.array: 2D coordinates for each concept
        """
        import numpy as np
        
        n = self.neuron_count
        coords = np.random.rand(n, 2) * 10  # Random initialization
        
        # Simple spring-force simulation
        iterations = 100
        learning_rate = 0.1
        
        for _ in range(iterations):
            forces = np.zeros((n, 2))
            
            for i in range(n):
                if i not in self.neuron_to_word:
                    continue
                    
                for j in range(n):
                    if i == j or j not in self.neuron_to_word:
                        continue
                    
                    # Get connection strength (bidirectional average)
                    conn_ij = self.connections.get((i, j), 0.0)
                    conn_ji = self.connections.get((j, i), 0.0)
                    strength = (conn_ij + conn_ji) / 2.0
                    
                    if strength > 0.01:  # Only consider significant connections
                        # Vector from i to j
                        diff = coords[j] - coords[i]
                        distance = np.linalg.norm(diff)
                        
                        if distance > 1e-6:
                            # Desired distance (inversely related to connection strength)
                            desired_distance = 3.0 / (strength + 0.1)
                            
                            # Force: pull together if too far, push apart if too close
                            force_magnitude = (distance - desired_distance) * strength
                            force_direction = diff / distance
                            
                            forces[i] += force_magnitude * force_direction * learning_rate
            
            # Apply forces
            coords += forces
            
            # Add some random noise to avoid getting stuck
            if _ % 20 == 0:
                coords += np.random.normal(0, 0.1, coords.shape)
        
        return coords


# Demo the basic windowing concept
if __name__ == "__main__":
    # Create network with limited capacity (biological constraint)
    net = ExperimentalNetwork(window_size=3, max_neurons=15)
    
    # Training text with richer associations for testing queries
    sample_text = "Paris France wine food Rome Italy pasta pizza London England tea rain New York America coffee busy Tokyo Japan sushi trains"
    
    # Process the stream
    net.process_text_stream(sample_text)
    
    print(f"\nProcessed {net.processed_words} windows")
    
    # Test activation spreading queries
    print("\n" + "="*60)
    print("TESTING ACTIVATION SPREADING QUERIES")
    print("="*60)
    
    # Query 1: What associates with "Paris"?
    result = net.query_associations("Paris", activation_threshold=0.02)
    net.print_query_result(result)
    
    # Query 2: What associates with "Japan"?
    result = net.query_associations("Japan", activation_threshold=0.02)
    net.print_query_result(result)
    
    # Query 3: Test word not in vocabulary
    result = net.query_associations("Berlin", activation_threshold=0.02)
    net.print_query_result(result)
    
    # Test multi-word context queries
    print("\n" + "="*60)
    print("TESTING MULTI-WORD CONTEXT QUERIES")
    print("="*60)
    
    # Query 1: Two words that learned together
    result = net.query_context("Tokyo Japan", activation_threshold=0.02)
    net.print_context_query_result(result)
    
    # Query 2: Combining concepts from different contexts
    result = net.query_context("Japan coffee", activation_threshold=0.02)
    net.print_context_query_result(result)
    
    # Query 3: Three-word combination
    result = net.query_context("New York America", activation_threshold=0.02)
    net.print_context_query_result(result)
    
    # Query 4: List format instead of string
    result = net.query_context(["England", "tea"], activation_threshold=0.02)
    net.print_context_query_result(result)
    
    # Query 5: Mix of found and missing words
    result = net.query_context("Tokyo Berlin", activation_threshold=0.02)
    net.print_context_query_result(result)
    
    # Test concept engineering capabilities
    print("\n" + "="*60)
    print("TESTING CONCEPT ENGINEERING CAPABILITIES")
    print("="*60)
    
    # Test 1: Concept averaging/blending
    print("\n--- CONCEPT AVERAGING/BLENDING ---")
    result = net.query_concept_average(["Japan", "coffee"], synthetic_name="JapanCoffee")
    net.print_concept_average_result(result)
    
    result = net.query_concept_average(["New", "York", "America"], synthetic_name="NYC_America")
    net.print_concept_average_result(result)
    
    # Test 2: Concept movement engineering
    print("\n--- CONCEPT MOVEMENT ENGINEERING ---")
    
    # Move Japan toward coffee (strengthen association)
    result = net.engineer_concept_movement("Japan", "coffee", direction="toward", 
                                         strength=0.2, iterations=3, simulate=True)
    net.print_engineering_result(result)
    
    # Move Tokyo away from England (weaken association) 
    result = net.engineer_concept_movement("Tokyo", "England", direction="away",
                                         strength=0.15, iterations=4, simulate=True)
    net.print_engineering_result(result)
    
    # Test invalid concepts
    result = net.engineer_concept_movement("Mars", "Jupiter", direction="toward", simulate=True)
    net.print_engineering_result(result)
    
    # Test cognitive space visualization
    print("\n" + "="*60)
    print("TESTING COGNITIVE SPACE VISUALIZATION")
    print("="*60)
    
    print("\n--- MDS VISUALIZATION WITH MASS-PROPORTIONAL SPHERES ---")
    net.visualize_cognitive_space(figsize=(14, 10), show_connections=True, 
                                 connection_threshold=0.05, max_connections=30,
                                 save_path="/Users/<user>/asa/cognitive_space_viz.png")